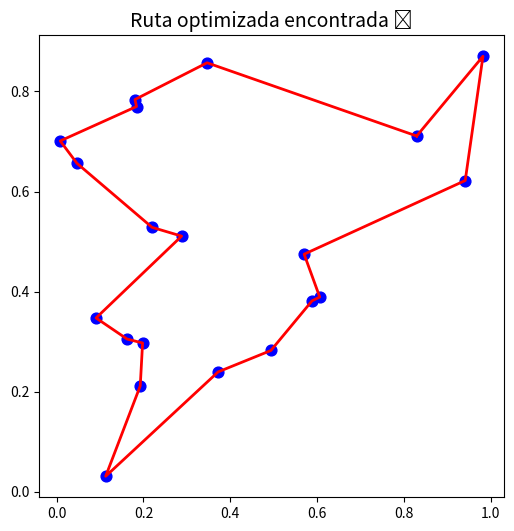

Here is the Python script that generated this plot:
import numpy as np
import matplotlib.pyplot as plt
import random
import time

# ------------------------
# Parámetros iniciales
# ------------------------
n_cities = 20
cities = np.random.rand(n_cities, 2)
population_size = 100
generations = 200
mutation_rate = 0.02

# ------------------------
# Funciones base
# ------------------------
def distance(route):
    return np.sum(np.sqrt(np.sum(np.diff(cities[route], axis=0)**2, axis=1))) + \
           np.sqrt(np.sum((cities[route[-1]] - cities[route[0]])**2))

def create_population(size):
    return [np.random.permutation(n_cities) for _ in range(size)]

def crossover(parent1, parent2):
    start, end = sorted(random.sample(range(n_cities), 2))
    child = [-1]*n_cities
    child[start:end] = parent1[start:end]
    fill = [city for city in parent2 if city not in child]
    j = 0
    for i in range(n_cities):
        if child[i] == -1:
            child[i] = fill[j]
            j += 1
    return np.array(child)

def mutate(route):
    if random.random() < mutation_rate:
        i, j = random.sample(range(n_cities), 2)
        route[i], route[j] = route[j], route[i]
    return route

# ------------------------
# Algoritmo Genético
# ------------------------
population = create_population(population_size)
best_route = None
best_distance = float('inf')

plt.ion()
fig, ax = plt.subplots(figsize=(6,6))

for gen in range(generations):
    population = sorted(population, key=lambda r: distance(r))
    if distance(population[0]) < best_distance:
        best_distance = distance(population[0])
        best_route = population[0]

    # Selección y reproducción
    next_gen = population[:20]
    while len(next_gen) < population_size:
        p1, p2 = random.sample(population[:50], 2)
        child = crossover(p1, p2)
        child = mutate(child)
        next_gen.append(child)
    population = next_gen

    # Visualización
    ax.clear()
    ax.scatter(cities[:,0], cities[:,1], c='blue', s=60)
    route = np.append(best_route, best_route[0])
    ax.plot(cities[route,0], cities[route,1], 'r-', lw=2)
    ax.set_title(f"Generación {gen+1} — Distancia: {best_distance:.3f}")
    plt.pause(0.05)

plt.ioff()
plt.title("Ruta optimizada encontrada ✅", fontsize=14)
plt.show()